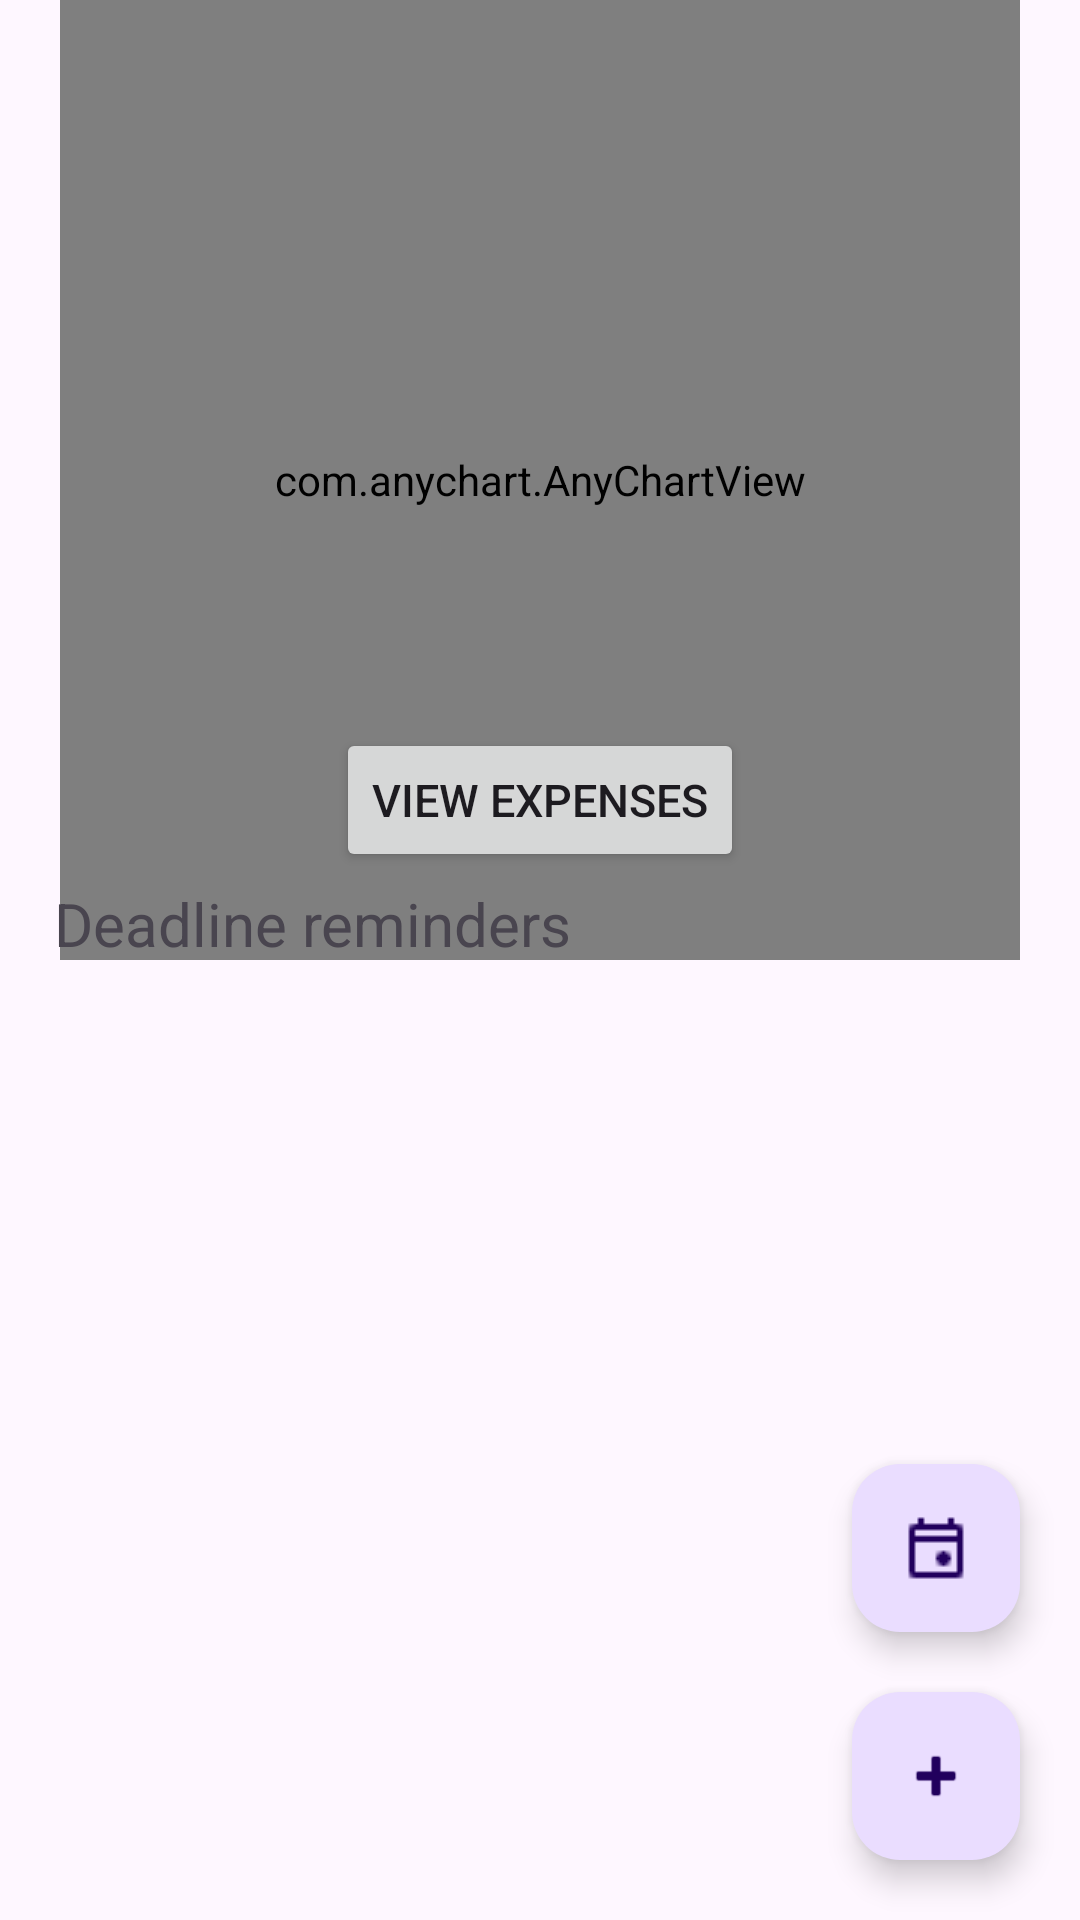

The Android layout XML behind this screen, and the referenced resources:
<!-- AndroidManifest.xml: application theme Theme.TrackExpence -->
<!-- res/layout/activity_main_content.xml -->
<?xml version="1.0" encoding="utf-8"?>
<androidx.constraintlayout.widget.ConstraintLayout xmlns:android="http://schemas.android.com/apk/res/android"
    xmlns:app="http://schemas.android.com/apk/res-auto"
    xmlns:tools="http://schemas.android.com/tools"
    android:layout_width="match_parent"
    android:layout_height="match_parent">

    <com.google.android.material.floatingactionbutton.FloatingActionButton
        android:id="@+id/open_reminder"
        android:layout_width="wrap_content"
        android:layout_height="wrap_content"
        android:layout_margin="20dp"
        android:clickable="true"
        app:layout_constraintBottom_toTopOf="@+id/add_button"
        app:layout_constraintEnd_toEndOf="parent"
        app:srcCompat="@drawable/event"
        android:onClick="openReminder" />

    <com.google.android.material.floatingactionbutton.FloatingActionButton
        android:id="@+id/add_button"
        android:layout_width="wrap_content"
        android:layout_height="wrap_content"
        android:layout_margin="20dp"
        android:clickable="true"
        app:layout_constraintBottom_toBottomOf="parent"
        app:layout_constraintEnd_toEndOf="parent"
        app:srcCompat="@android:drawable/ic_input_add" />

    <com.anychart.AnyChartView
        android:id="@+id/any_chart_view"
        android:layout_width="match_parent"
        android:layout_height="320dp"
        android:layout_margin="20dp"
        android:foregroundGravity="center"
        tools:layout_editor_absoluteX="20dp">

        <View
            android:layout_width="match_parent"
            android:layout_height="35dp"
            android:background="@drawable/rectangle"
            android:layout_marginTop="285dp"/>

        <TextView
            android:id="@+id/empty_chart"
            android:layout_width="wrap_content"
            android:layout_height="wrap_content"
            android:layout_margin="20dp"
            android:layout_gravity="center"
            android:textSize="20dp"
            android:text="Empty Chart: insert Expenses"
            android:visibility="invisible"/>

    </com.anychart.AnyChartView>

    <FrameLayout
        android:id="@+id/frameLayoutR"
        android:layout_width="370dp"
        android:layout_height="350dp"
        android:layout_margin="30dp"
        android:layout_marginTop="30dp"
        android:foregroundGravity="center"
        app:layout_constraintBottom_toBottomOf="parent"
        app:layout_constraintEnd_toEndOf="parent"
        app:layout_constraintHorizontal_bias="0.377"
        app:layout_constraintStart_toStartOf="parent"
        app:layout_constraintTop_toBottomOf="@+id/any_chart_view"
        app:layout_constraintVertical_bias="1.0"/>

    <TextView
        android:id="@+id/deadlineReminders"
        android:layout_width="wrap_content"
        android:layout_height="wrap_content"
        android:text="@string/deadline_reminders"
        android:textSize="20dp"
        app:layout_constraintBottom_toBottomOf="parent"
        app:layout_constraintEnd_toEndOf="parent"
        app:layout_constraintHorizontal_bias="0.096"
        app:layout_constraintStart_toStartOf="parent"
        app:layout_constraintTop_toTopOf="parent"
        app:layout_constraintVertical_bias="0.48" />

    <Button
        android:id="@+id/list_expense"
        android:layout_width="wrap_content"
        android:layout_height="wrap_content"
        android:onClick="openExpenses"
        android:text="@string/button_view_all"
        android:textSize="15dp"
        app:layout_constraintBottom_toBottomOf="parent"
        app:layout_constraintEnd_toEndOf="parent"
        app:layout_constraintStart_toStartOf="parent"
        app:layout_constraintTop_toTopOf="parent"
        app:layout_constraintVertical_bias="0.41"
        app:shapeAppearanceOverlay="@style/CustomShapeAppearance" />

</androidx.constraintlayout.widget.ConstraintLayout>
<!-- resources referenced by this layout -->
<resources>
  <!-- drawable event: png bitmap (drawable, 280 bytes) -->
  <string name="button_view_all">View expenses</string>
  <string name="deadline_reminders">Deadline reminders</string>
  <style name="Theme.TrackExpence" parent="Base.Theme.TrackExpence" />
  <style name="Base.Theme.TrackExpence" parent="Theme.Material3.DayNight.NoActionBar">
          
          
      </style>
</resources>
